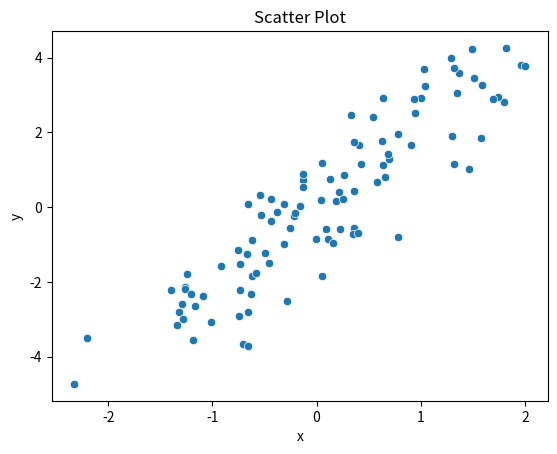

The matplotlib source for this figure:
import matplotlib.pyplot as plt
import numpy as np
import pandas as pd
import seaborn as sns


def main() -> None:
    """Main entry point."""
    rng = np.random.default_rng(seed=0)
    x = rng.normal(size=100)
    df = pd.DataFrame({"x": x, "y": 2 * x + rng.normal(size=100)})

    sns.scatterplot(data=df, x="x", y="y")
    plt.title("Scatter Plot")
    plt.show()

if __name__ == "__main__":
    main()
